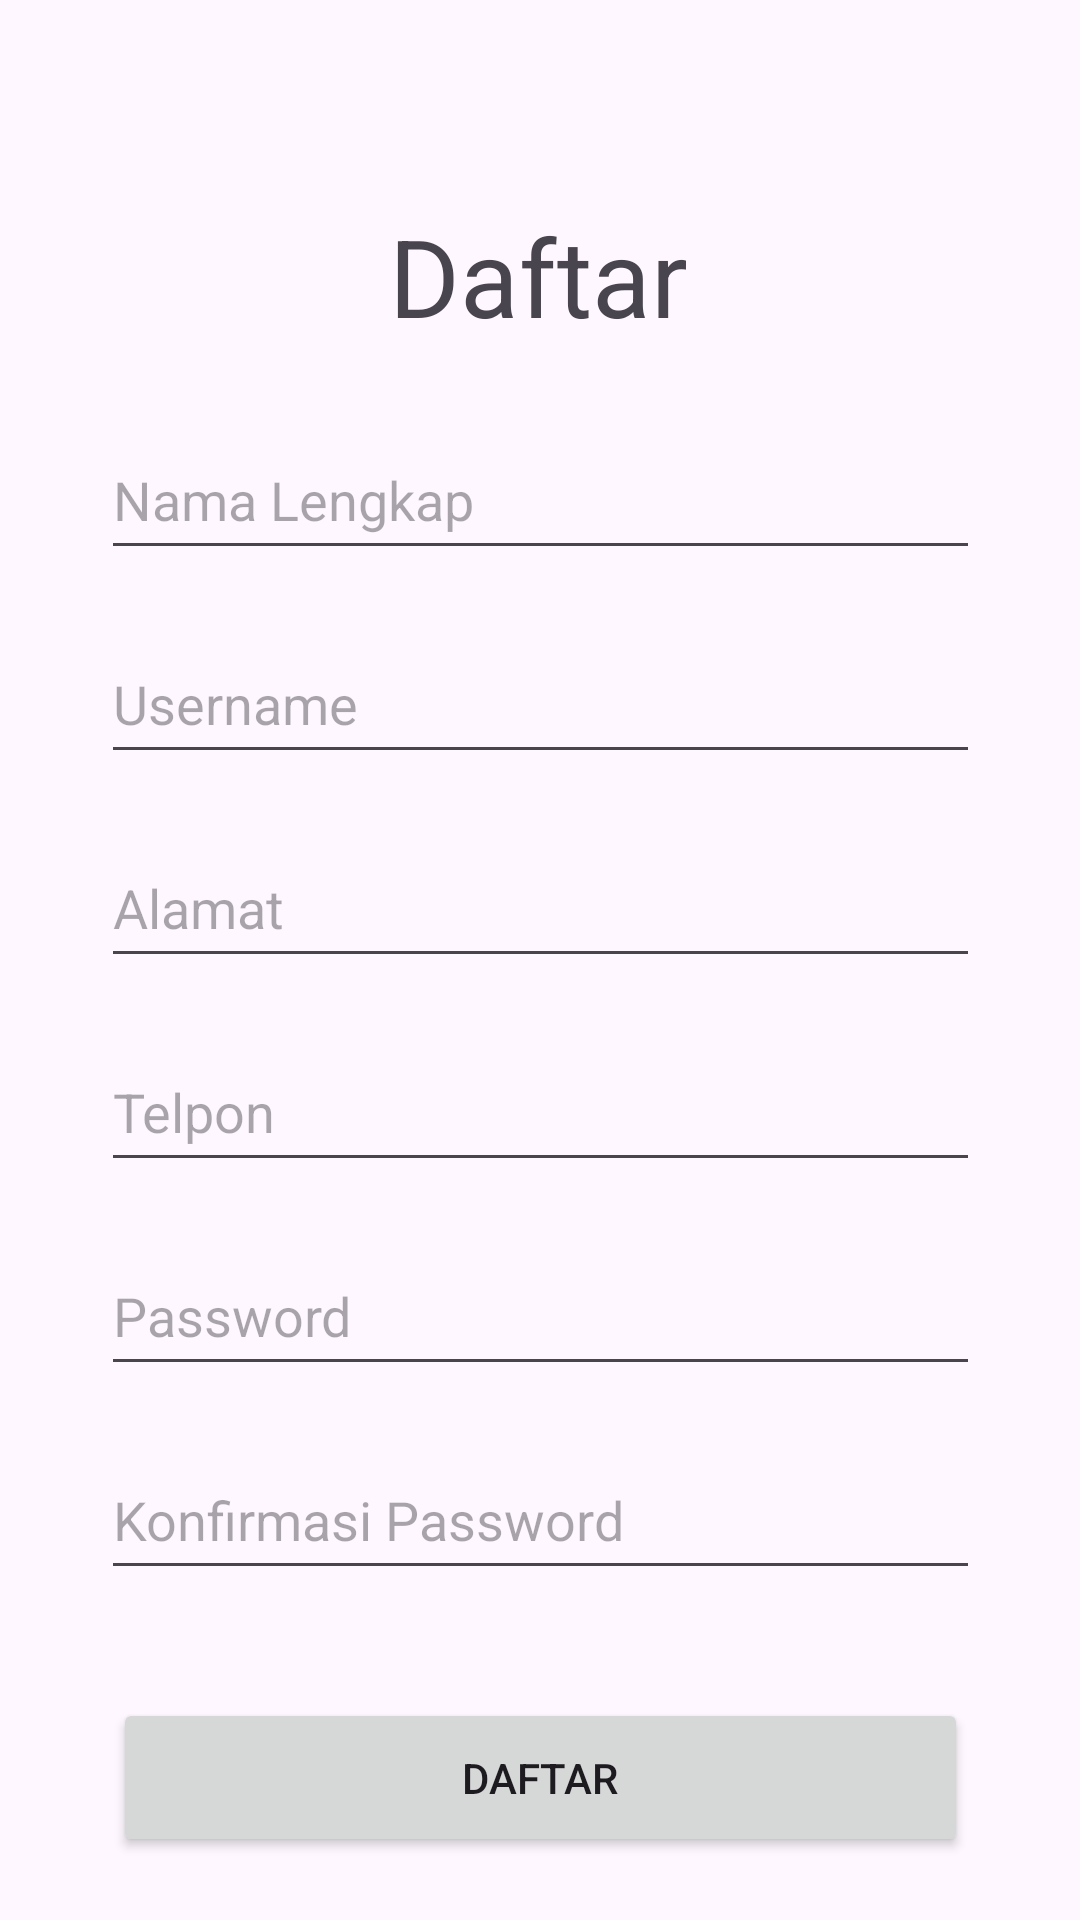

Write the Android layout XML for this screen, with the resource values it uses.
<!-- AndroidManifest.xml: application theme Theme.Food_xyz_v1 -->
<!-- res/layout/daftar_activity.xml -->
<?xml version="1.0" encoding="utf-8"?>
<androidx.constraintlayout.widget.ConstraintLayout xmlns:android="http://schemas.android.com/apk/res/android"
    xmlns:app="http://schemas.android.com/apk/res-auto"
    xmlns:tools="http://schemas.android.com/tools"
    android:layout_width="match_parent"
    android:layout_height="match_parent">

    <Button
        android:id="@+id/btn_login_daftar"
        android:layout_width="285dp"
        android:layout_height="53dp"
        android:layout_marginTop="20dp"
        android:text="Sudah Punya Akun ?"
        app:layout_constraintEnd_toEndOf="parent"
        app:layout_constraintHorizontal_bias="0.531"
        app:layout_constraintStart_toStartOf="parent"
        app:layout_constraintTop_toBottomOf="@+id/btn_daftar_daftar" />

    <Button
        android:id="@+id/btn_daftar_daftar"
        android:layout_width="285dp"
        android:layout_height="53dp"
        android:layout_marginTop="36dp"
        android:text="Daftar"
        app:layout_constraintEnd_toEndOf="parent"
        app:layout_constraintStart_toStartOf="parent"
        app:layout_constraintTop_toBottomOf="@+id/et_konfirmasi_password_daftar" />

    <TextView
        android:id="@+id/textView2"
        android:layout_width="wrap_content"
        android:layout_height="wrap_content"
        android:layout_marginTop="24dp"
        android:text="Daftar"
        android:textSize="36dp"
        app:layout_constraintBottom_toBottomOf="parent"
        app:layout_constraintEnd_toEndOf="parent"
        app:layout_constraintHorizontal_bias="0.498"
        app:layout_constraintStart_toStartOf="parent"
        app:layout_constraintTop_toTopOf="parent"
        app:layout_constraintVertical_bias="0.077" />

    <EditText
        android:id="@+id/et_nama_daftar"
        android:layout_width="293dp"
        android:layout_height="50dp"
        android:layout_marginTop="24dp"
        android:ems="10"
        android:hint="Nama Lengkap"
        android:inputType="text"
        app:layout_constraintEnd_toEndOf="parent"
        app:layout_constraintStart_toStartOf="parent"
        app:layout_constraintTop_toBottomOf="@+id/textView2" />

    <EditText
        android:id="@+id/et_username_daftar"
        android:layout_width="293dp"
        android:layout_height="50dp"
        android:layout_marginTop="18dp"
        android:ems="10"
        android:hint="Username"
        android:inputType="text"
        app:layout_constraintEnd_toEndOf="parent"
        app:layout_constraintStart_toStartOf="parent"
        app:layout_constraintTop_toBottomOf="@+id/et_nama_daftar" />

    <EditText
        android:id="@+id/et_alamat_daftar"
        android:layout_width="293dp"
        android:layout_height="50dp"
        android:layout_marginTop="18dp"
        android:ems="10"
        android:hint="Alamat"
        android:inputType="text"
        app:layout_constraintEnd_toEndOf="parent"
        app:layout_constraintStart_toStartOf="parent"
        app:layout_constraintTop_toBottomOf="@+id/et_username_daftar" />

    <EditText
        android:id="@+id/et_telpon_daftar"
        android:layout_width="293dp"
        android:layout_height="50dp"
        android:layout_marginTop="18dp"
        android:ems="10"
        android:hint="Telpon"
        android:inputType="text"
        app:layout_constraintEnd_toEndOf="parent"
        app:layout_constraintStart_toStartOf="parent"
        app:layout_constraintTop_toBottomOf="@+id/et_alamat_daftar" />

    <EditText
        android:id="@+id/et_password_daftar"
        android:layout_width="293dp"
        android:layout_height="50dp"
        android:layout_marginTop="18dp"
        android:ems="10"
        android:hint="Password"
        android:inputType="text"
        app:layout_constraintEnd_toEndOf="parent"
        app:layout_constraintStart_toStartOf="parent"
        app:layout_constraintTop_toBottomOf="@+id/et_telpon_daftar" />

    <EditText
        android:id="@+id/et_konfirmasi_password_daftar"
        android:layout_width="293dp"
        android:layout_height="50dp"
        android:layout_marginTop="18dp"
        android:ems="10"
        android:hint="Konfirmasi Password"
        android:inputType="text"
        app:layout_constraintEnd_toEndOf="parent"
        app:layout_constraintStart_toStartOf="parent"
        app:layout_constraintTop_toBottomOf="@+id/et_password_daftar" />
</androidx.constraintlayout.widget.ConstraintLayout>
<!-- resources referenced by this layout -->
<resources>
  <style name="Theme.Food_xyz_v1" parent="Base.Theme.Food_xyz_v1" />
  <style name="Base.Theme.Food_xyz_v1" parent="Theme.Material3.DayNight.NoActionBar">
          
          
      </style>
</resources>
